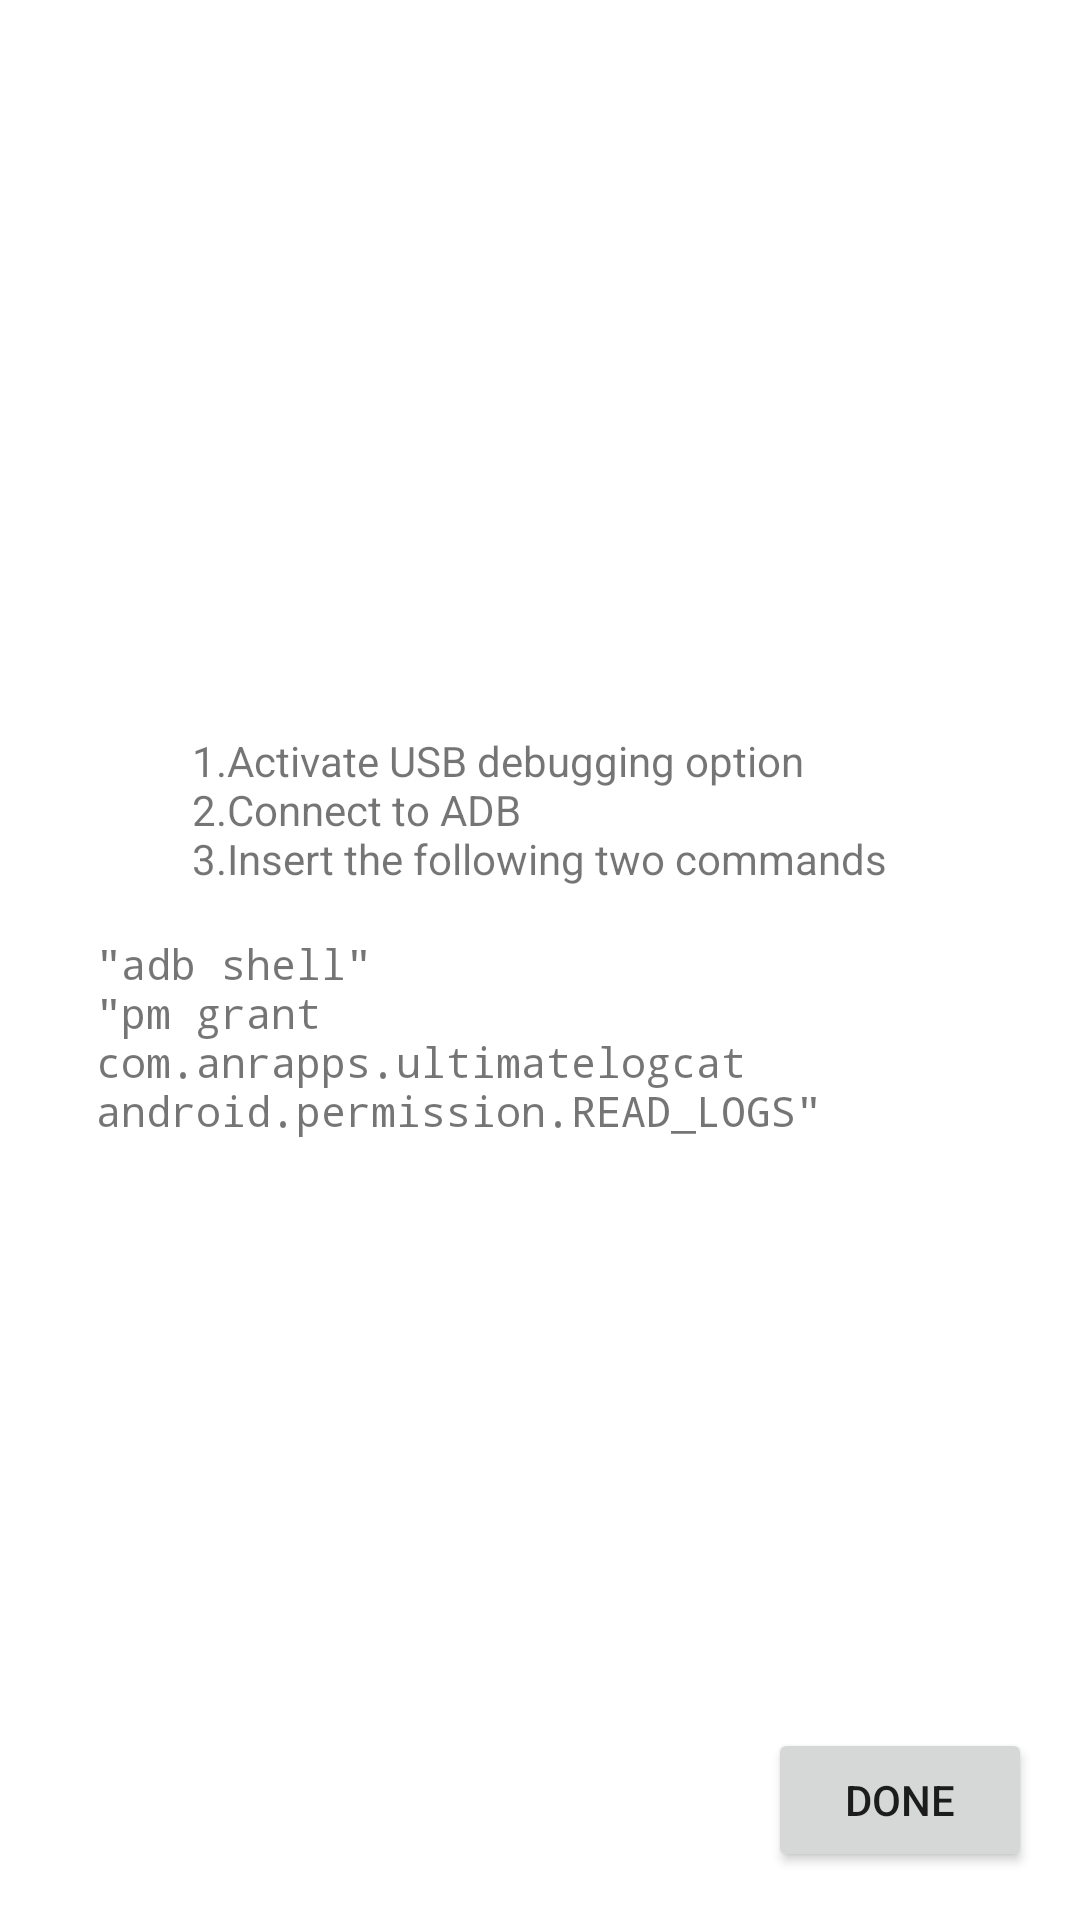

Reconstruct the res/layout file that produces this screen, plus the resources it refers to.
<!-- AndroidManifest.xml: application theme AppTheme -->
<!-- res/layout/fragment_wizard_adb.xml -->
<?xml version="1.0" encoding="utf-8"?>
<FrameLayout
	xmlns:android="http://schemas.android.com/apk/res/android"
    xmlns:tools="http://schemas.android.com/tools"
    android:layout_width="fill_parent"
	android:layout_height="fill_parent"
	android:orientation="vertical"
	android:gravity="center"
    android:paddingTop="@dimen/activity_vertical_margin"
    android:paddingRight="@dimen/activity_horizontal_margin"
    android:paddingLeft="@dimen/activity_horizontal_margin"
    android:paddingBottom="@dimen/activity_vertical_margin" >

    <LinearLayout
        android:layout_width="match_parent"
        android:layout_height="wrap_content"
        android:layout_gravity="center"
        android:gravity="center"
        android:orientation="vertical" >

        
        <TextView
            android:layout_height="wrap_content"
            android:layout_width="wrap_content"
            android:text="@string/text_adb_steps"
            android:drawableTop="@drawable/ic_phonelink_white"
            android:drawablePadding="32dp" />

        <TextView
            android:layout_width="wrap_content"
            android:layout_height="wrap_content"
            android:fontFamily="monospace"
            android:layout_margin="16dp"
            tools:ignore="UnusedAttribute"
            android:text="@string/text_adb_command" />

    </LinearLayout>

	<Button
        android:id="@+id/fragment_wizard_done_button"
        android:layout_height="wrap_content"
		android:layout_width="wrap_content"
		android:text="@string/done"
        android:layout_gravity="end|bottom" />

</FrameLayout>
<!-- resources referenced by this layout -->
<resources>
  <dimen name="activity_horizontal_margin">16dp</dimen>
  <dimen name="activity_vertical_margin">16dp</dimen>
  <string name="done">Done</string>
  <string name="text_adb_command">\"adb shell\"\n\"pm grant com.anrapps.ultimatelogcat android.permission.READ_LOGS\"</string>
  <string name="text_adb_steps">1.Activate USB debugging option\n2.Connect to ADB\n3.Insert the following two commands</string>
  <style name="AppTheme" parent="AppTheme.Base" />
  <style name="AppTheme.Base" parent="Theme.AppCompat.Light.DarkActionBar">
  
          <item name="colorPrimary">@color/theme_primary</item>
          <item name="colorPrimaryDark">@color/theme_primary_dark</item>
          <item name="colorAccent">@color/theme_accent</item>
  				
          <item name="android:windowContentOverlay">@null</item>
          <item name="android:windowBackground">@android:color/white</item>
  		
  		
          <item name="windowActionBar">false</item>
          <item name="android:windowNoTitle">true</item>
  		
      </style>
  <color name="theme_primary">#212121</color>
  <color name="theme_primary_dark">#000000</color>
  <color name="theme_accent">#FF4081</color>
</resources>
